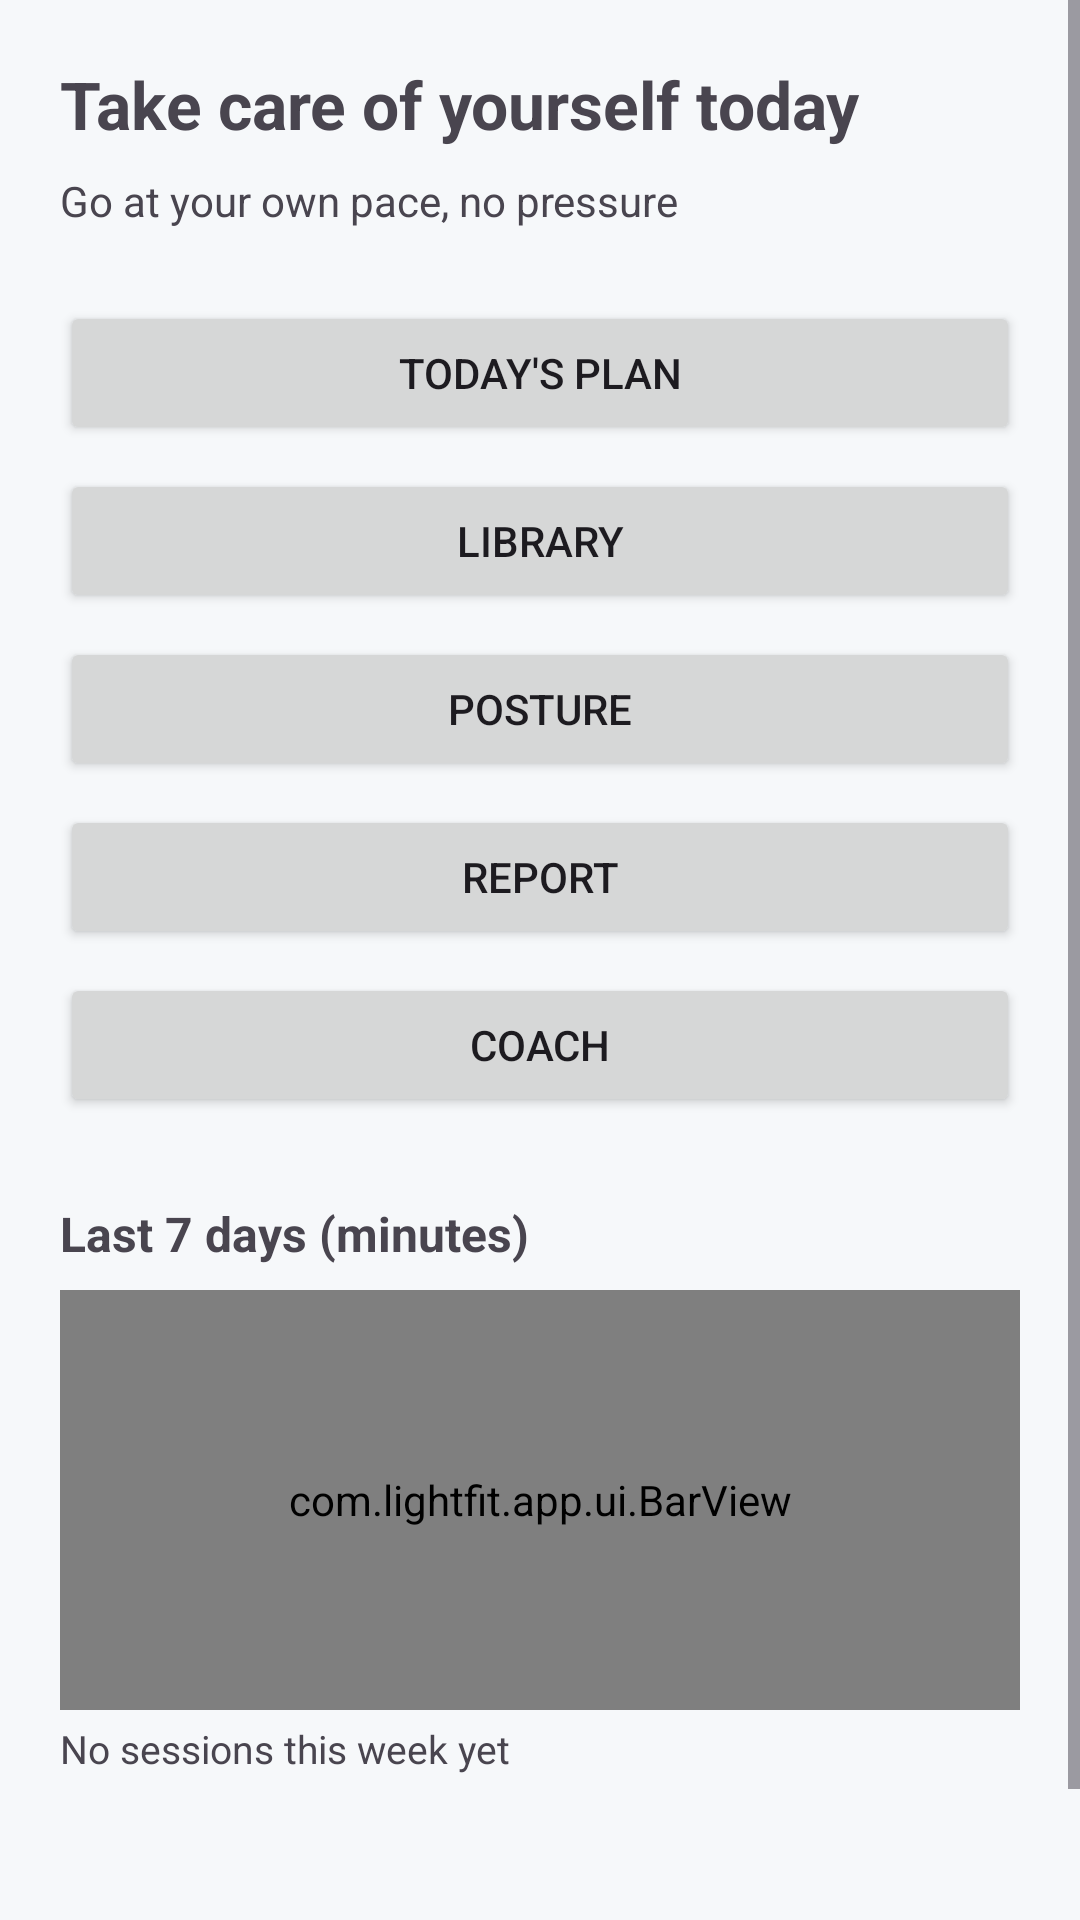

This screen was rendered from an Android layout file. Write that file and the resources it references.
<!-- AndroidManifest.xml: application theme Theme.LightFit -->
<!-- res/layout/fragment_home.xml -->
<?xml version="1.0" encoding="utf-8"?>
<ScrollView xmlns:android="http://schemas.android.com/apk/res/android"
    android:layout_width="match_parent" android:layout_height="match_parent">
    <LinearLayout android:layout_width="match_parent" android:layout_height="wrap_content"
        android:orientation="vertical" android:padding="20dp">

        <TextView android:id="@+id/home_greeting"
            android:layout_width="wrap_content" android:layout_height="wrap_content"
            android:text="@string/home_subtitle" android:textSize="22sp" android:textStyle="bold" />

        <TextView android:id="@+id/home_plan_state"
            android:layout_width="wrap_content" android:layout_height="wrap_content"
            android:layout_marginTop="8dp" android:text="@string/plan_sub" android:textSize="14sp" />

        <Button android:id="@+id/btn_go_plan" android:layout_width="match_parent"
            android:layout_height="wrap_content" android:layout_marginTop="24dp"
            android:text="@string/today_plan" />

        <Button android:id="@+id/btn_go_library" android:layout_width="match_parent"
            android:layout_height="wrap_content" android:layout_marginTop="8dp"
            android:text="@string/nav_library" />

        <Button android:id="@+id/btn_go_posture" android:layout_width="match_parent"
            android:layout_height="wrap_content" android:layout_marginTop="8dp"
            android:text="@string/nav_posture" />

        <Button android:id="@+id/btn_go_report" android:layout_width="match_parent"
            android:layout_height="wrap_content" android:layout_marginTop="8dp"
            android:text="@string/lf_tab_report" />

        <Button android:id="@+id/btn_go_coach" android:layout_width="match_parent"
            android:layout_height="wrap_content" android:layout_marginTop="8dp"
            android:text="@string/lf_tab_coach" />

        <TextView android:layout_width="wrap_content" android:layout_height="wrap_content"
            android:layout_marginTop="28dp" android:text="@string/lf_week_title"
            android:textSize="16sp" android:textStyle="bold" />

        <com.lightfit.app.ui.BarView
            android:id="@+id/week_bar"
            android:layout_width="match_parent" android:layout_height="140dp"
            android:layout_marginTop="8dp" />

        <TextView android:id="@+id/home_week_stats"
            android:layout_width="wrap_content" android:layout_height="wrap_content"
            android:layout_marginTop="4dp" android:text="@string/lf_week_empty"
            android:textSize="13sp" />

        <TextView android:id="@+id/home_streak"
            android:layout_width="wrap_content" android:layout_height="wrap_content"
            android:layout_marginTop="6dp" android:textSize="14sp" android:textStyle="bold" />

        <TextView android:layout_width="wrap_content" android:layout_height="wrap_content"
            android:layout_marginTop="20dp" android:text="@string/auth_privacy" android:textSize="12sp" />
    </LinearLayout>
</ScrollView>
<!-- resources referenced by this layout -->
<resources>
  <string name="auth_privacy">Data stored locally only, AES-256 encrypted\nNo personal data collected or uploaded</string>
  <string name="home_subtitle">Take care of yourself today</string>
  <string name="lf_tab_coach">Coach</string>
  <string name="lf_tab_report">Report</string>
  <string name="lf_week_empty">No sessions this week yet</string>
  <string name="lf_week_title">Last 7 days (minutes)</string>
  <string name="nav_library">Library</string>
  <string name="nav_posture">Posture</string>
  <string name="plan_sub">Go at your own pace, no pressure</string>
  <string name="today_plan">Today\'s Plan</string>
  <style name="Theme.LightFit" parent="Theme.Material3.DayNight.NoActionBar">
          <item name="colorPrimary">@color/navy</item>
          <item name="colorSecondary">@color/teal</item>
          <item name="android:statusBarColor">@color/navy</item>
          <item name="android:windowBackground">@color/bg_soft</item>
      </style>
  <color name="navy">#16324F</color>
  <color name="teal">#0E7C7B</color>
  <color name="bg_soft">#F6F8FA</color>
</resources>
